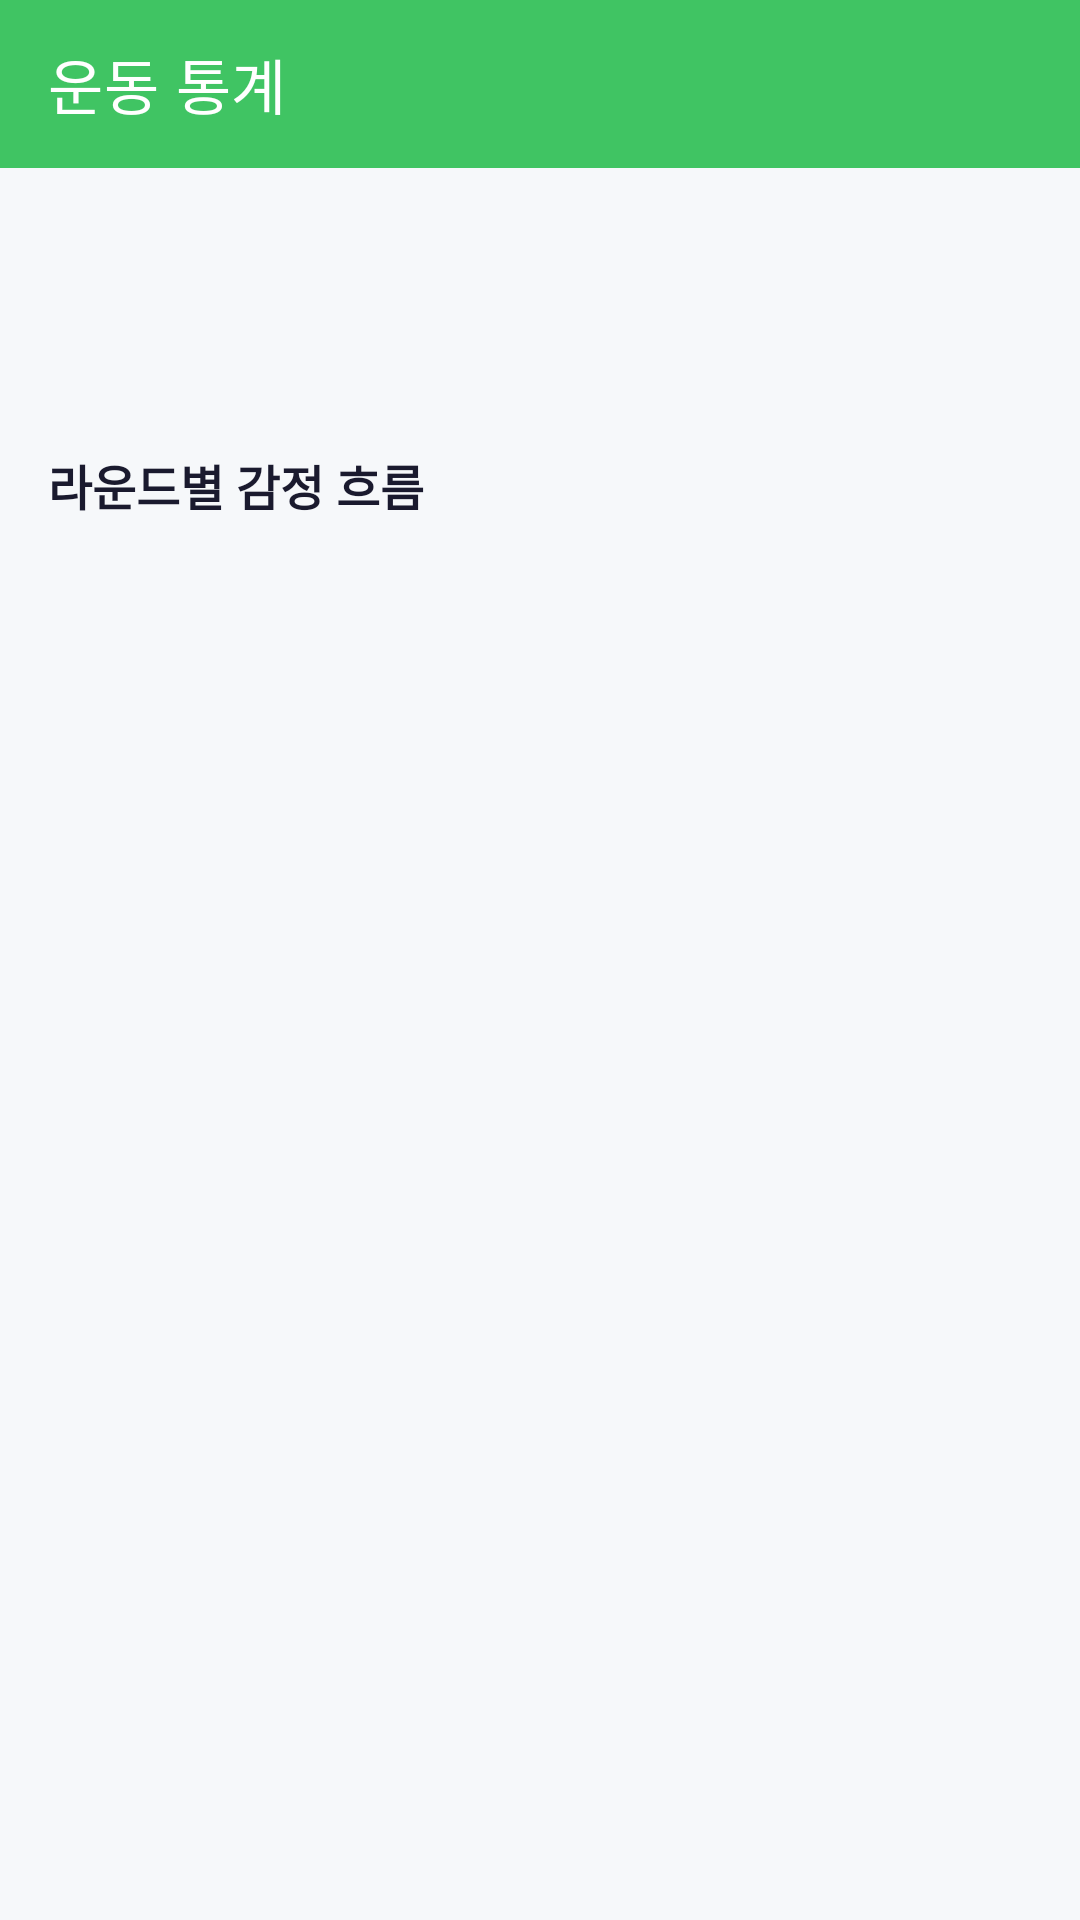

Android layout source for this screen:
<!-- AndroidManifest.xml: application theme Theme.Workit -->
<!-- res/layout/fragment_stats.xml -->
<?xml version="1.0" encoding="utf-8"?>
<LinearLayout
    xmlns:android="http://schemas.android.com/apk/res/android"
    xmlns:app="http://schemas.android.com/apk/res-auto"
    android:layout_width="match_parent"
    android:layout_height="match_parent"
    android:background="@color/bg_surface"
    android:orientation="vertical">

    <com.google.android.material.appbar.MaterialToolbar
        android:id="@+id/toolbar"
        android:layout_width="match_parent"
        android:layout_height="?attr/actionBarSize"
        android:background="@color/green_primary"
        app:navigationIcon="@drawable/ic_arrow_back"
        app:title="운동 통계"
        app:titleTextColor="@color/white" />

    <ScrollView
        android:layout_width="match_parent"
        android:layout_height="0dp"
        android:layout_weight="1">

        <LinearLayout
            android:layout_width="match_parent"
            android:layout_height="wrap_content"
            android:orientation="vertical"
            android:padding="16dp">

            <TextView
                android:id="@+id/tv_title"
                android:layout_width="wrap_content"
                android:layout_height="wrap_content"
                android:textColor="@color/text_primary"
                android:textSize="20sp"
                android:textStyle="bold"
                android:layout_marginBottom="8dp" />

            <TextView
                android:id="@+id/tv_info"
                android:layout_width="wrap_content"
                android:layout_height="wrap_content"
                android:textColor="@color/text_secondary"
                android:textSize="14sp"
                android:layout_marginBottom="24dp" />

            <TextView
                android:layout_width="wrap_content"
                android:layout_height="wrap_content"
                android:text="라운드별 감정 흐름"
                android:textColor="@color/text_primary"
                android:textSize="16sp"
                android:textStyle="bold"
                android:layout_marginBottom="16dp" />

            <androidx.recyclerview.widget.RecyclerView
                android:id="@+id/recycler_emotion_flow"
                android:layout_width="match_parent"
                android:layout_height="wrap_content"
                android:nestedScrollingEnabled="false" />

        </LinearLayout>
    </ScrollView>
</LinearLayout>
<!-- resources referenced by this layout -->
<resources>
  <color name="bg_surface">#F6F8FA</color>
  <color name="green_primary">#40C463</color>
  <color name="text_primary">#1A1A2E</color>
  <color name="text_secondary">#6B7280</color>
  <color name="white">#FFFFFF</color>
  <style name="Theme.Workit" parent="Theme.MaterialComponents.DayNight.NoActionBar">
          <item name="colorPrimary">@color/green_primary</item>
          <item name="colorPrimaryVariant">@color/green_dark</item>
          <item name="colorOnPrimary">@color/white</item>
          <item name="colorSecondary">@color/yellow_accent</item>
          <item name="colorOnSecondary">@color/text_primary</item>
          <item name="android:colorBackground">@color/bg_surface</item>
          <item name="colorSurface">@color/white</item>
          <item name="colorOnSurface">@color/text_primary</item>
          <item name="android:statusBarColor">@color/green_primary</item>
      </style>
  <color name="green_dark">#2EA44F</color>
  <color name="yellow_accent">#F5C543</color>
</resources>
